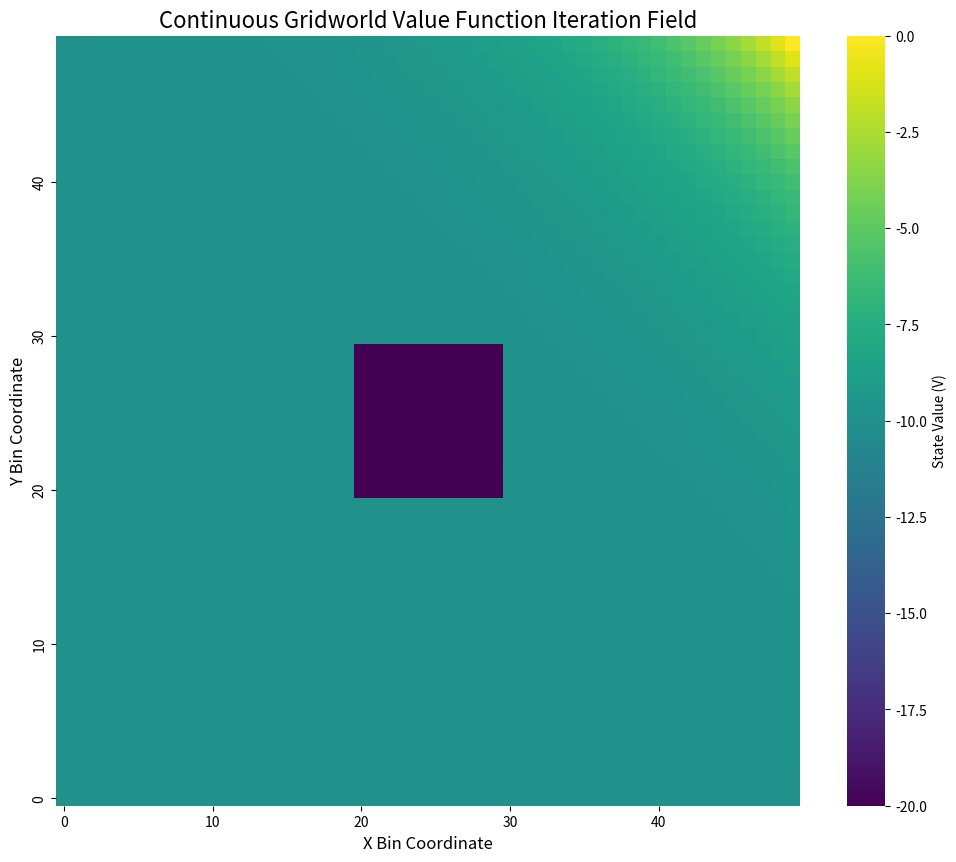

Source code (Python):
"""
gridworld_continuous_walls_engine.py
Value iteration over a binned continuous 5x5 space with a rectangular wall.
Ported directly from gridworld-continuous-walls.py — the class (including
plot_value_function, which is only used when this file is run directly) is
untouched; only the bottom script section is wrapped into a callable so a
Flask route can drive it without trying to pop a matplotlib window on the
server.
"""

import random
import numpy as np
import matplotlib.pyplot as plt
import seaborn as sns

class Bandit:
    def __init__(self):
        self.grid_shape = np.array([5.0, 5.0]) # 5 by 5 continuous space
        self.start = np.array([0.0, 0.0])
        self.goal = np.array([4.9, 4.9])
        self.pos = self.start.copy()
        self.actions = {
            0: np.array([0, 0.1]),
            1: np.array([0.1, 0]),
            2: np.array([0, -0.1]),
            3: np.array([-0.1, 0])
        }

        self.walls = [
            np.array([2.0, 3.0, 2.0, 3.0])
        ]

    def binning(self, pos):
        bin_count = 50
        bins_x, bins_y = self.grid_shape[0]/bin_count, self.grid_shape[1]/bin_count

        return(int(pos[0]/bins_x), int(pos[1]/bins_y))

    def reset(self):
        self.pos = self.start.copy()

    def fix_pos(self, pos):
        return int(pos[0] * 50 + pos[1])

    def step(self, action):
        reward = -1
        done = False
        move = self.actions.get(action, np.array([0 , 0]))
        future = self.pos + move

        if 0.0 <= future[0] < self.grid_shape[0] and 0.0 <= future[1] < self.grid_shape[1]:

            collision = False
            for wall in self.walls:
                xmin, xmax, ymin, ymax = wall
                if xmin <= future[0] <= xmax and ymin <= future[1] <= ymax:
                    collision = True
                    break

            if not collision:
                self.pos = future
                if np.linalg.norm(self.pos - self.goal) < 0.05:
                    reward = 100
                    done = True

        binned = self.binning(self.pos)
        return self.fix_pos(binned), reward, done


    def learn(self, eps):
        V = np.zeros(2500)
        gamma = 0.9
        bin_width = 0.1

        for i in range(0, eps):
            self.reset()
            V_new = np.zeros(2500)

            for s in range(2500):
                row = s // 50
                col = s % 50
                if (row == 49 and col == 49):
                    continue

                state_pos = np.array([row * bin_width + 0.05, col * bin_width + 0.05])

                is_wall = False
                for wall in self.walls:
                    xmin, xmax, ymin, ymax = wall
                    if xmin <= state_pos[0] <= xmax and ymin <= state_pos[1] <= ymax:
                        is_wall = True
                        break
                if is_wall:
                    V_new[s] = -20.0
                    continue

                actions = []
                for action in [0, 1, 2, 3]:
                    self.pos = state_pos.copy()
                    next_pos, reward, done = self.step(action)
                    value = reward + gamma * V[next_pos]
                    actions.append(value)

                V_new[s] = max(actions)

            V = V_new.copy()
        return V

    # Gemini made this function
    def plot_value_function(self, V_grid):
        # Set up the matplotlib figure size
        plt.figure(figsize=(12, 10))

        # Create a mask to highlight the walls uniquely if you want,
        # or just let the color gradient show them naturally.
        # We use the 'viridis' color map (dark purple for low values, bright yellow for high values)
        ax = sns.heatmap(
            V_grid,
            cmap='viridis',
            cbar_kws={'label': 'State Value (V)'},
            xticklabels=10, # Show coordinate ticks every 10 bins
            yticklabels=10
        )

        plt.title('Continuous Gridworld Value Function Iteration Field', fontsize=16)
        plt.xlabel('X Bin Coordinate', fontsize=12)
        plt.ylabel('Y Bin Coordinate', fontsize=12)

        # Invert the y-axis so (0,0) starts at the bottom-left to match standard physics layouts
        plt.gca().invert_yaxis()

        # Show the plot window
        plt.show()


def run_simulation(eps=100):
    """Relocated reshape block from the bottom of gridworld-continuous-walls.py.
    Does NOT call plot_value_function — that still works if you run this file
    directly, but a web route has no display to pop a window on."""
    test = Bandit()
    V = test.learn(eps)
    V_grid = V.reshape(50, 50)
    return {
        "value_grid": V_grid.tolist(),
        "walls": [w.tolist() for w in test.walls],
        "grid_shape": test.grid_shape.tolist(),
    }


if __name__ == "__main__":
    test = Bandit()
    np.set_printoptions(threshold=np.inf, linewidth=300, precision=2, suppress=True) # type: ignore
    V = test.learn(100)
    V_grid = V.reshape(50, 50)
    test.plot_value_function(V_grid)
